pico-8 play session: mixed d-pad (fixed 12-tick cycle)

[t = 6 s] mixed d-pad (1.2s cycle ×~5): → ← ↑ ↓ + 🅾/❎ taps, ~6s
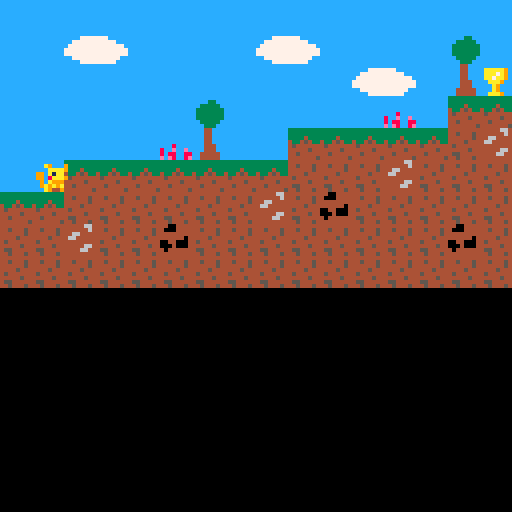
[t = 8 s] mixed d-pad (1.2s cycle ×~6): → ← ↑ ↓ + 🅾/❎ taps, ~8s
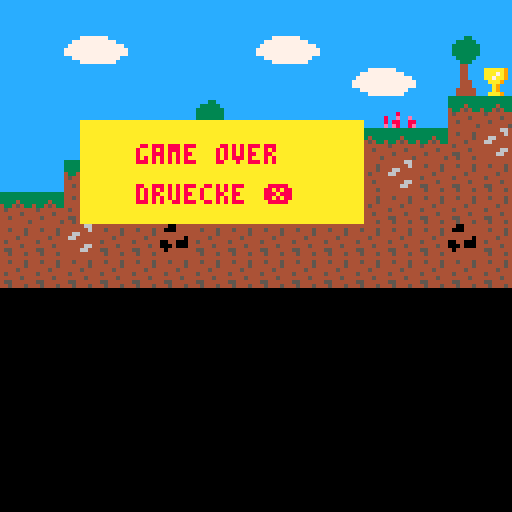

pico-8 cartridge
version 43
__lua__
function _init()
 x = 2
 y = 40
 spiegeln=false
 
 speed = 0
 gravitation=0.4
 sprungkraft=-4
 gameover=false
 win=false

 end

 function _update()
 speed += gravitation
 y += speed
 
 
-- Alle vier Ecken der Hitbox prれもfen
if is_tot(x+1 , y + 1) or 
   is_tot(x+1 , y + 1) or 
   is_tot(x+1 , y + 7) or 
   is_tot(x+1 + 6, y + 7) then
   gameover = true
end

if is_win(x+1 , y + 4) or 
   is_win(x+1 , y + 4) or 
   is_win(x+1 , y + 7) or 
   is_win(x+1 + 6, y + 7) then
   win = true
end
 
if not gameover and not win then 

 if speed > 0 then
       if is_solid(x + 1, y + 8) or is_solid(x + 6, y + 8) then
         local tile_y = flr((y + 7) / 8)
         y = tile_y * 8 
         speed = 0
      end
  end

if (btnp(⬆️) or btnp(❎)) and speed == 0 and is_solid(x + 1, y + 8) then 
    speed = sprungkraft
  end


if btn(➡️) then
   local block=mget(flr((x+8)/8),flr(y/8))
   if not fget(block,0) then
   x=x+1
   end
   spiegeln=false
end

if btn(⬅️) then
   x=x-1 
   spiegeln=true
end
else
if btnp(❎) then
   --reset
   _init()
end
end      

end

function _draw()
cls()
map()
if not win then
   spr(1,x,y,1,1,spiegeln)
end 



--rect(x+1, y+1, x+6, y+7, 8)
if gameover then
   rectfill(20,30,90,55,10)
   print("game over",34,36,8)
   print("druecke ❎",34,46,8)
   
end

if win then
   rectfill(20,30,90,55,10)
   print("gewonnen!!",34,36,8)
   print("druecke ❎",34,46,8)
   
end
end
-->8
function is_solid(px, py)
    local tile_x = flr(px / 8)
    local tile_y = flr((py + 7) / 8) 
    local sprite_id = mget(tile_x, tile_y)
   return fget(sprite_id, 0)
end


function is_tot(px, py)
    local tile_x = px \ 8
    local tile_y = py \ 8
    
    local sprite_id = mget(tile_x, tile_y)
    return fget(sprite_id, 1)
end

function is_win(px, py)
    local tile_x = px \ 8
    local tile_y = py \ 8
    
    local sprite_id = mget(tile_x, tile_y)
    return fget(sprite_id, 7)
end
__gfx__
0aaaaaa0000000000000000000000000000000000000000000000000000000000000000000000000000000000000000000000000000000000000000000000000
0a0aa0a000a900090000000000000000000000000000000000000000000000000000000000000000000000000000000000000000000000000000000000000000
0aaaaaa0000aaaa90000000000000000000000000000000000000000000000000000000000000000000000000000000000000000000000000000000000000000
000aa000990a1aa00000000000000000000000000000000000000000000000000000000000000000000000000000000000000000000000000000000000000000
000aa0009908aaa90000000000000000000000000000000000000000000000000000000000000000000000000000000000000000000000000000000000000000
aaaaaaaa090a99900000000000000000000000000000000000000000000000000000000000000000000000000000000000000000000000000000000000000000
a0a00a0a09a9a9a00000000000000000000000000000000000000000000000000000000000000000000000000000000000000000000000000000000000000000
a0a00a0a00a944900000000000000000000000000000000000000000000000000000000000000000000000000000000000000000000000000000000000000000
00000000000000000000000000000000cccccccc0000000000000000000000000000000000000000000000000000000000000000000000000000000000000000
00000000000000000000000000000000caaaaa9c0000000000000000000000000000000000000000000000000000000000000000000000000000000000000000
00000000000000000000000000000000caaa7a9c0000000000000000000000000000000000000000000000000000000000000000000000000000000000000000
00000000000000000000000000000000caa7aa9c0000000000000000000000000000000000000000000000000000000000000000000000000000000000000000
00000000000000000000000000000000ccaaa9cc0000000000000000000000000000000000000000000000000000000000000000000000000000000000000000
00000000000000000000000000000000ccca9ccc0000000000000000000000000000000000000000000000000000000000000000000000000000000000000000
00000000000000000000000000000000ccca9ccc0000000000000000000000000000000000000000000000000000000000000000000000000000000000000000
00000000000000000000000000000000ccaaa9cc0000000000000000000000000000000000000000000000000000000000000000000000000000000000000000
00000000000000000000000000000000000000000000000000000000000000000000000000000000000000000000000000000000000000000000000000000000
00000000000000000000000000000000000000000000000000000000000000000000000000000000000000000000000000000000000000000000000000000000
00000000000000000000000000000000000000000000000000000000000000000000000000000000000000000000000000000000000000000000000000000000
00000000000000000000000000000000000000000000000000000000000000000000000000000000000000000000000000000000000000000000000000000000
00000000000000000000000000000000000000000000000000000000000000000000000000000000000000000000000000000000000000000000000000000000
00000000000000000000000000000000000000000000000000000000000000000000000000000000000000000000000000000000000000000000000000000000
00000000000000000000000000000000000000000000000000000000000000000000000000000000000000000000000000000000000000000000000000000000
00000000000000000000000000000000000000000000000000000000000000000000000000000000000000000000000000000000000000000000000000000000
3333333344444444cccccccccccccccccccccccc4444466444004444ccc44ccccccccccccccccccc000000000000000000000000000000000000000000000000
3333333344544454cccccccc777ccccccccc77774444446440004444ccc44ccccccc33cccccccccc000000000000000000000000000000000000000000000000
3333433344444454cccccccc77777ccccc7777774466444444444444ccc44ccccc33333ccccccccc000000000000000000000000000000000000000000000000
4334543344445444cccccccc7777777cc77777774664444444444404ccc44cccc3333333cccccccc000000000000000000000000000000000000000000000000
4544444445444444cccccccc77777777777777774444444400440004ccc444ccc3333333ccc8cccc000000000000000000000000000000000000000000000000
4444454444444544cccccccc77777777777777774444466400040004ccc444ccc33333338cceccec000000000000000000000000000000000000000000000000
4454444445544444cccccccc777777cccc7777774444664440444444cc44444ccc33333c8c88cc88000000000000000000000000000000000000000000000000
4444444544544454cccccccc77777ccccccc77774444444444444444cc44444cccc333ccece8cc8e000000000000000000000000000000000000000000000000
__gff__
0000000000000000000000000000000000000000800000000000000000000000000000000000000000000000000000000101000000000000000200000000000000000000000000000000000000000000000000000000000000000000000000000000000000000000000000000000000000000000000000000000000000000000
0000000000000000000000000000000000000000000000000000000000000000000000000000000000000000000000000000000000000000000000000000000000000000000000000000000000000000000000000000000000000000000000000000000000000000000000000000000000000000000000000000000000000000
__map__
3232323232323232323232323232323200000000000000000000000000000000000000000000000000000000000000000000000000000000000000000000000000000000000000000000000000000000000000000000000000000000000000000000000000000000000000000000000000000000000000000000000000000000
3232343332323232343332323232383200000000000000000000000000000000000000000000000000000000000000000000000000000000000000000000000000000000000000000000000000000000000000000000000000000000000000000000000000000000000000000000000000000000000000000000000000000000
3232323232323232323232343332371400000000000000000000000000000000000000000000000000000000000000000000000000000000000000000000000000000000000000000000000000000000000000000000000000000000000000000000000000000000000000000000000000000000000000000000000000000000
3232323232323832323232323932303000000000000000000000000000000000000000000000000000000000000000000000000000000000000000000000000000000000000000000000000000000000000000000000000000000000000000000000000000000000000000000000000000000000000000000000000000000000
3232323232393732323030303030313500000000000000000000000000000000000000000000000000000000000000000000000000000000000000000000000000000000000000000000000000000000000000000000000000000000000000000000000000000000000000000000000000000000000000000000000000000000
3232303030303030303131313531313100000000000000000000000000000000000000000000000000000000000000000000000000000000000000000000000000000000000000000000000000000000000000000000000000000000000000000000000000000000000000000000000000000000000000000000000000000000
3030313131313131353136313131313100000000000000000000000000000000000000000000000000000000000000000000000000000000000000000000000000000000000000000000000000000000000000000000000000000000000000000000000000000000000000000000000000000000000000000000000000000000
3131353131363131313131313131363100000000000000000000000000000000000000000000000000000000000000000000000000000000000000000000000000000000000000000000000000000000000000000000000000000000000000000000000000000000000000000000000000000000000000000000000000000000
3131313131313131313131313131313100000000000000000000000000000000000000000000000000000000000000000000000000000000000000000000000000000000000000000000000000000000000000000000000000000000000000000000000000000000000000000000000000000000000000000000000000000000
